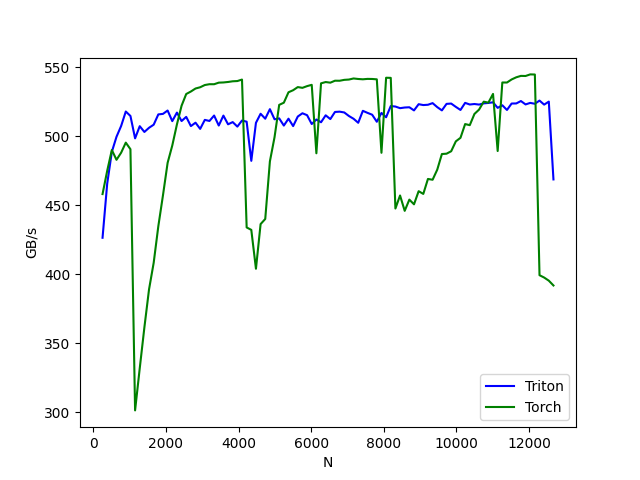

Source data for this figure (header and first rows):
N, Triton, Torch
256, 426.4, 458.1
384, 465.6, 474.9
512, 488.7, 490
640, 499.5, 482.9
768, 507.4, 488
896, 517.8, 495.3
1024, 514.6, 490.6
1152, 498.4, 301.4
1280, 507.2, 331.8
1408, 503.1, 361.5
1536, 506.1, 389
1664, 508.3, 408.3
1792, 515.8, 434.8
1920, 516.1, 457.2
2048, 518.6, 480.7
2176, 510.9, 493.2
2304, 517.1, 508.5
2432, 511, 522
2560, 514, 530.5
2688, 507.3, 532.3
2816, 509.8, 534.5
2944, 505.3, 535.4
3072, 511.8, 537
3200, 511, 537.6
3328, 514.9, 537.6
3456, 507.7, 538.8
3584, 514.9, 538.9
3712, 508.6, 539.3
3840, 510.2, 539.8
3968, 506.9, 539.9
4096, 511.3, 541
4224, 510.5, 433.9
4352, 482.1, 432.1
4480, 509.7, 404
4608, 516.2, 436.3
4736, 512.7, 440
4864, 519.6, 481.7
4992, 512.2, 499.3
5120, 512.9, 522.7
5248, 507.7, 524.3
5376, 512.7, 531.8
5504, 507.3, 533.3
5632, 514.2, 535.5
5760, 516.6, 535
5888, 515.2, 536.2
6016, 508.8, 537.2
6144, 512.1, 487.6
6272, 510.1, 538.3
6400, 515.1, 539.2
6528, 512.4, 538.8
6656, 517.5, 540.2
6784, 517.8, 540.1
6912, 517.2, 540.8
7040, 514.6, 541
7168, 512.6, 541.8
7296, 509.7, 541.4
7424, 518.4, 541.2
7552, 516.9, 541.5
7680, 515.5, 541.4
7808, 510.4, 541.2
... 38 more rows
